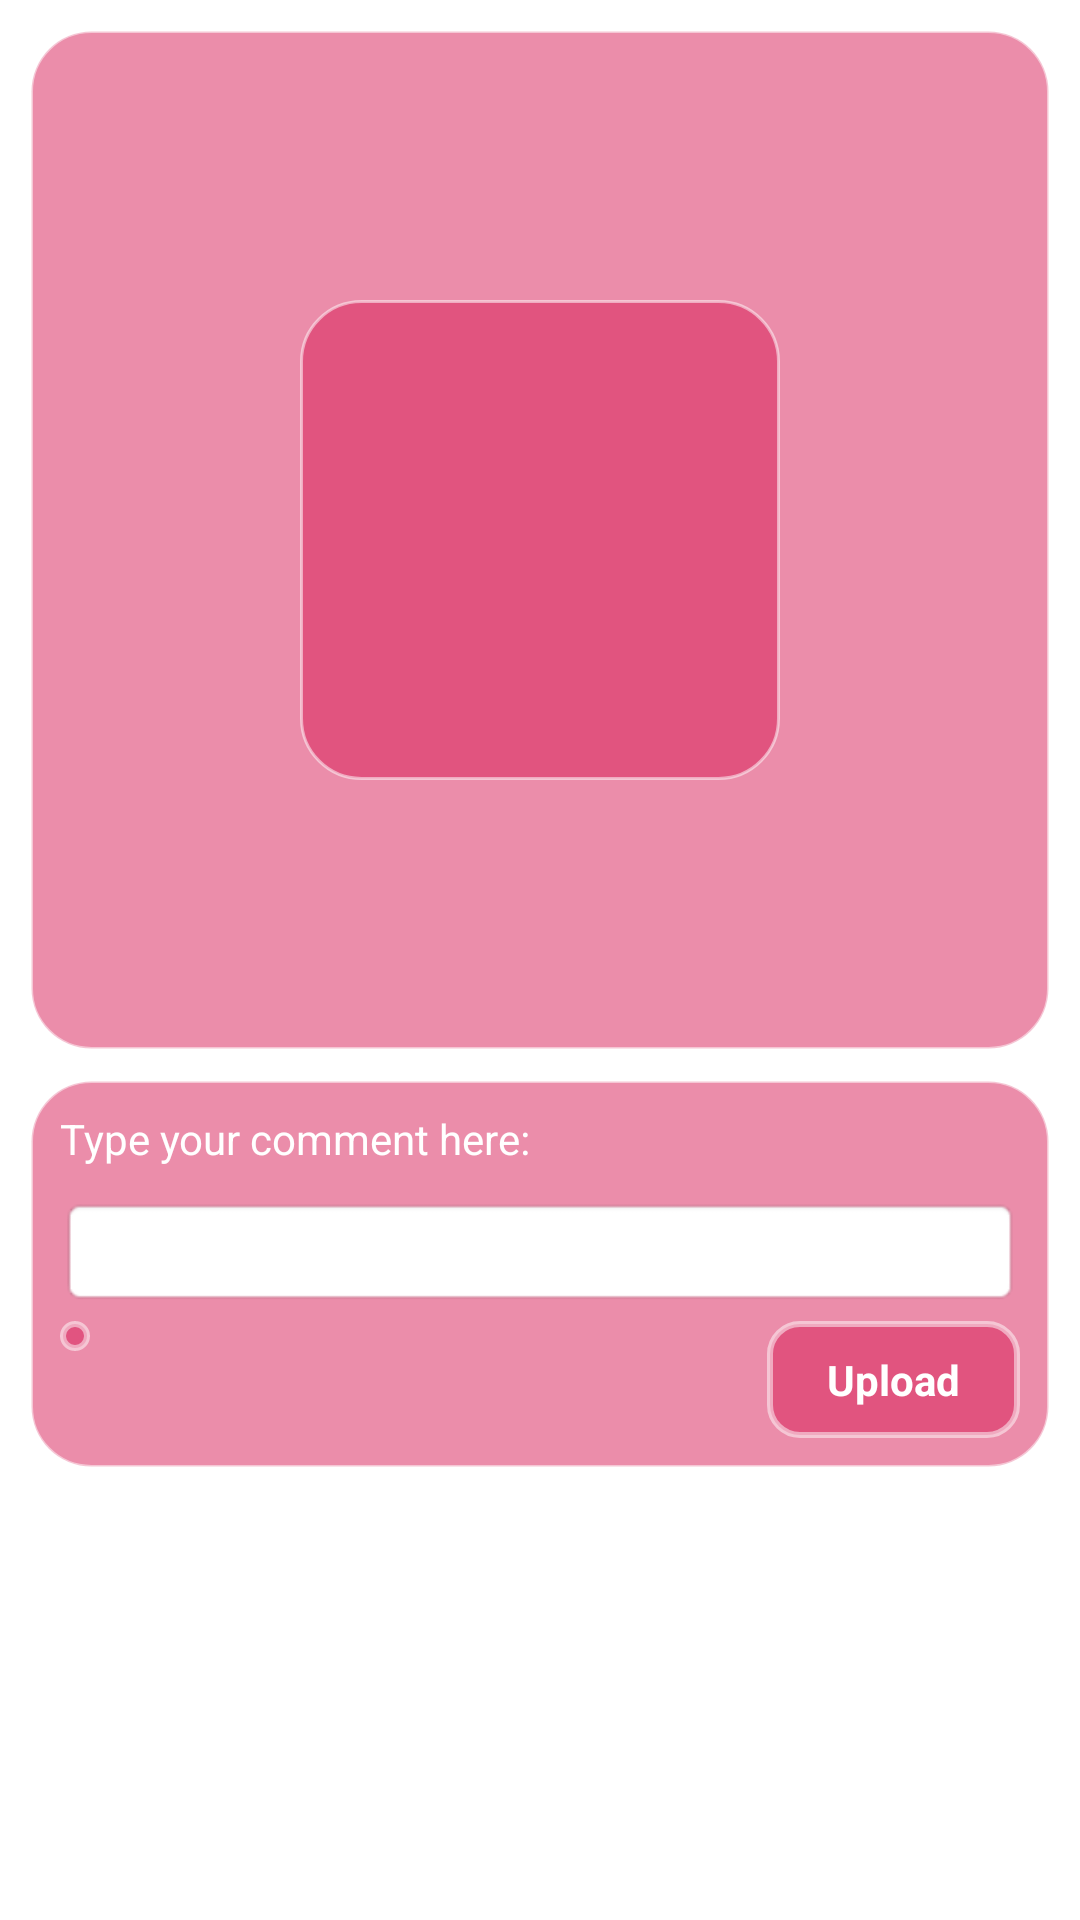

Here is an Android app screen rendered from its layout file. Give the layout XML and the strings, colors and styles it references.
<!-- AndroidManifest.xml: application theme app_theme -->
<!-- res/layout/upload_view_layout.xml -->
<?xml version="1.0" encoding="utf-8"?>
<LinearLayout xmlns:android="http://schemas.android.com/apk/res/android"
	android:layout_width="fill_parent" android:layout_height="fill_parent"
	android:id="@+id/upload_view" android:orientation="vertical">

	<ViewFlipper android:id="@+id/flippery"
		android:layout_width="fill_parent" android:layout_height="fill_parent">

		<ScrollView android:id="@+id/scroll_view"
			android:layout_width="fill_parent" android:layout_height="wrap_content">
			<LinearLayout android:layout_width="fill_parent"
				android:layout_height="wrap_content"
				android:orientation="vertical" android:padding="5dip" android:id="@+id/upload_layout">
				<LinearLayout android:layout_width="fill_parent" android:layout_height="wrap_content"
					android:padding="5dip" android:id="@+id/image_wrapper">
					<LinearLayout android:layout_width="fill_parent" android:background="@drawable/list_item_shape"
						android:layout_height="wrap_content" android:id="@+id/image_holder">
						<ImageView android:adjustViewBounds="true"
							android:id="@+id/upload_image"
							android:layout_width="fill_parent" android:layout_height="wrap_content"
							android:scaleType="centerInside" android:src="@drawable/placeholder_image_big"></ImageView>
					</LinearLayout>
				</LinearLayout>
				<LinearLayout android:layout_width="fill_parent" android:layout_height="wrap_content"
					android:padding="5dip" android:id="@+id/form_wrapper">
						<RelativeLayout android:layout_width="wrap_content"
		android:layout_height="wrap_content" android:id="@+id/thread_comment_form"
		android:background="@drawable/list_item_shape">
		<TextView android:id="@+id/label" android:layout_width="wrap_content"
			android:layout_height="wrap_content" android:text="@string/upload_type_comment"
			android:paddingBottom="10dip" />
		<EditText android:id="@+id/inputbox" android:layout_width="fill_parent"
			android:layout_height="wrap_content" android:background="@android:drawable/editbox_background"
			android:layout_below="@id/label"/>
		<FrameLayout android:layout_width="wrap_content" android:layout_below="@+id/inputbox" android:layout_alignLeft="@+id/inputbox" android:layout_alignRight="@+id/inputbox" android:layout_height="5dip" android:id="@+id/spacer"></FrameLayout>
		<ImageView android:layout_width="wrap_content" android:background="@drawable/clear_button_shape" android:id="@+id/clear_comment_button" android:layout_height="wrap_content" android:src="@drawable/ic_menu_end_conversation" android:layout_below="@+id/spacer" android:layout_alignLeft="@+id/spacer" android:focusable="true"></ImageView>
		<Button android:capitalize="sentences" android:background="@drawable/submit_button_shape" android:layout_width="wrap_content" style="@style/SubmitButtonStyle" android:paddingTop="10dip" android:layout_height="wrap_content" android:layout_below="@+id/spacer" android:layout_alignRight="@+id/spacer" android:id="@+id/send_button" android:focusable="true" android:longClickable="false" android:editable="false" android:text="@string/upload"></Button>
	</RelativeLayout>
				</LinearLayout>
			</LinearLayout>
		</ScrollView>
	</ViewFlipper>
</LinearLayout>
<!-- resources referenced by this layout -->
<resources>
  <string name="upload">Upload</string>
  <string name="upload_type_comment">Type your comment here: </string>
  <style name="SubmitButtonStyle">
  		<item name="android:textStyle">bold</item>
  		<item name="android:textColor">#FFFFFFFF</item>
  		<item name="android:paddingLeft">20dip</item>
  		<item name="android:paddingRight">20dip</item>
  	</style>
  <style name="app_theme" parent="@android:style/Theme.NoTitleBar">
  		<item name="android:windowBackground">@drawable/app_background</item>
  		<item name="android:textColor">#FFFFFFFF</item>
  		<item name="android:listViewStyle">@style/TransparentListView</item>
  		<item name="android:expandableListViewStyle">@style/TransparentExpandableListView</item>
  	</style>
  <!-- drawable clear_button_shape_pressed (drawable) -->
  <?xml version="1.0" encoding="UTF-8"?>
  <shape xmlns:android="http://schemas.android.com/apk/res/android"
  	android:shape="rectangle">
  	<solid android:color="#FFD71C57" />
  	<stroke android:width="2dp" android:color="#FFFFFFFF" />
  	<padding android:left="5dp" android:top="5dp" android:right="5dp"
  		android:bottom="5dp"/>
  	<corners android:radius="10dp" />
  </shape>
  <!-- drawable clear_button_shape_focused (drawable) -->
  <?xml version="1.0" encoding="UTF-8"?>
  <shape xmlns:android="http://schemas.android.com/apk/res/android"
  	android:shape="rectangle">
  	<solid android:color="#C0D71C57" />
  	<stroke android:width="2dp" android:color="#C0FFFFFF" />
  	<padding android:left="5dp" android:top="5dp" android:right="5dp"
  		android:bottom="5dp"/>
  	<corners android:radius="10dp" />
  </shape>
  <!-- drawable clear_button_shape_default (drawable) -->
  <?xml version="1.0" encoding="UTF-8"?>
  <shape xmlns:android="http://schemas.android.com/apk/res/android"
  	android:shape="rectangle">
  	<solid android:color="#80D71C57" />
  	<stroke android:width="2dp" android:color="#80FFFFFF" />
  	<padding android:left="5dp" android:top="5dp" android:right="5dp"
  		android:bottom="5dp"/>
  	<corners android:radius="10dp" />
  </shape>
  <!-- drawable list_item_shape_pressed (drawable) -->
  <?xml version="1.0" encoding="UTF-8"?>
  <shape xmlns:android="http://schemas.android.com/apk/res/android"
  	android:shape="rectangle">
  	<solid android:color="#E0D71C57" />
  	<stroke android:width="1dp" android:color="#E0FFFFFF" />
  	<padding android:left="10dp" android:top="10dp" android:right="10dp"
  		android:bottom="10dp" />
  	<corners android:radius="20dp" />
  </shape>
  <!-- drawable list_item_shape_focused (drawable) -->
  <?xml version="1.0" encoding="UTF-8"?>
  <shape xmlns:android="http://schemas.android.com/apk/res/android"
  	android:shape="rectangle">
  	<solid android:color="#C0D71C57" />
  	<stroke android:width="1dp" android:color="#C0FFFFFF" />
  	<padding android:left="10dp" android:top="10dp" android:right="10dp"
  		android:bottom="10dp" />
  	<corners android:radius="20dp" />
  </shape>
  <!-- drawable list_item_shape_default (drawable) -->
  <?xml version="1.0" encoding="UTF-8"?>
  <shape xmlns:android="http://schemas.android.com/apk/res/android"
  	android:shape="rectangle">
  	<solid android:color="#80D71C57" />
  	<stroke android:width="1dp" android:color="#80FFFFFF" />
  	<padding android:left="10dp" android:top="10dp" android:right="10dp"
  		android:bottom="10dp" />
  	<corners android:radius="20dp" />
  </shape>
  <style name="TransparentListView" parent="@android:style/Widget.ListView">
  		<item name="android:cacheColorHint">@android:color/transparent</item>
  	</style>
  <style name="TransparentExpandableListView" parent="@android:style/Widget.ExpandableListView">
  		<item name="android:cacheColorHint">@android:color/transparent</item>
  	</style>
</resources>
